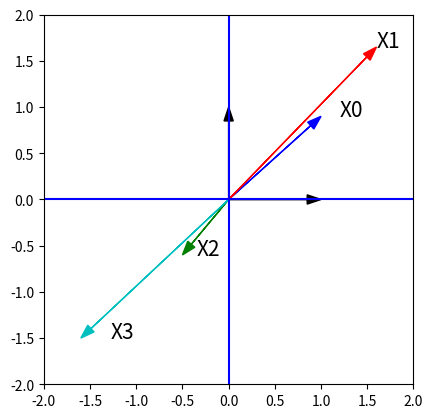
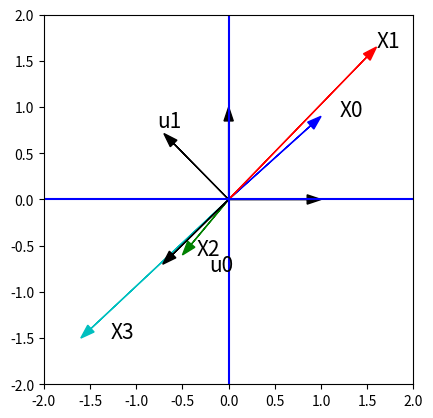
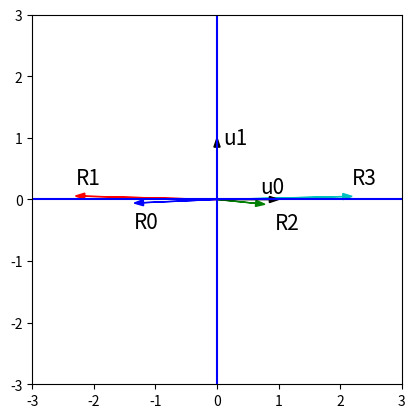
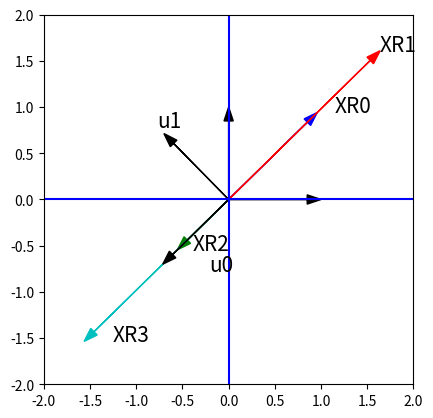

Generate these figures, in order, with matplotlib:
import matplotlib.pyplot as plt
import numpy as np

# 4 data points in 3d
X = np.array([[1,1.6,-0.5,-1.6],[0.9,1.65,-0.6,-1.5]])
print("X: \n{}".format(X))

# plot data points
fig,ax = plt.subplots()
ax.set_aspect("equal")
plt.xlim(-2,2)
plt.ylim(-2,2)
plt.plot([-2,2],[0,0],"b")
plt.plot([0,0],[-2,2],"b")
plt.arrow(0,0,X[0,0],X[1,0],length_includes_head=True,head_width=0.1,color="b")
plt.arrow(0,0,X[0,1],X[1,1],length_includes_head=True,head_width=0.1,color="r")
plt.arrow(0,0,X[0,2],X[1,2],length_includes_head=True,head_width=0.1,color="g")
plt.arrow(0,0,X[0,3],X[1,3],length_includes_head=True,head_width=0.1,color="c")
plt.text(1.2*X[0,0],X[1,0],"X0",fontsize=15)
plt.text(1*X[0,1],X[1,1],"X1",fontsize=15)
plt.text(0.7*X[0,2],X[1,2],"X2",fontsize=15)
plt.text(0.8*X[0,3],X[1,3],"X3",fontsize=15)
plt.arrow(0,0,1,0,length_includes_head=True,head_width=0.1,color="k")
plt.arrow(0,0,0,1,length_includes_head=True,head_width=0.1,color="k")

# compute compact SVD
U,Sigma,Vt = np.linalg.svd(X,full_matrices=False)
print("U: \n{}".format(U))
print("Sigma: {}".format(Sigma))
print("Vt: \n{}".format(Vt))

fig,ax = plt.subplots()
ax.set_aspect("equal")
plt.xlim(-2,2)
plt.ylim(-2,2)
plt.plot([-2,2],[0,0],"b")
plt.plot([0,0],[-2,2],"b")
plt.arrow(0,0,X[0,0],X[1,0],length_includes_head=True,head_width=0.1,color="b")
plt.arrow(0,0,X[0,1],X[1,1],length_includes_head=True,head_width=0.1,color="r")
plt.arrow(0,0,X[0,2],X[1,2],length_includes_head=True,head_width=0.1,color="g")
plt.arrow(0,0,X[0,3],X[1,3],length_includes_head=True,head_width=0.1,color="c")
plt.text(1.2*X[0,0],X[1,0],"X0",fontsize=15)
plt.text(1*X[0,1],X[1,1],"X1",fontsize=15)
plt.text(0.7*X[0,2],X[1,2],"X2",fontsize=15)
plt.text(0.8*X[0,3],X[1,3],"X3",fontsize=15)
plt.arrow(0,0,U[0,0],U[1,0],length_includes_head=True,head_width=0.1,color="k")
plt.arrow(0,0,U[0,1],U[1,1],length_includes_head=True,head_width=0.1,color="k")
plt.text(0.3*U[0,0],1.1*U[1,0],"u0",fontsize=15)
plt.text(1.1*U[0,1],1.1*U[1,1],"u1",fontsize=15)
plt.arrow(0,0,1,0,length_includes_head=True,head_width=0.1,color="k")
plt.arrow(0,0,0,1,length_includes_head=True,head_width=0.1,color="k")

# represent data points U coordinate system
# Row0 is number of units in u0 direction
# Row1 is number of units in u1 direction
R= np.matmul(np.diag(Sigma),Vt)
print("R: \n{}".format(R))

fig,ax = plt.subplots()
ax.set_aspect("equal")
plt.xlim(-3,3)
plt.ylim(-3,3)
plt.plot([-3,3],[0,0],"b")
plt.plot([0,0],[-3,3],"b")
plt.arrow(0,0,R[0,0],R[1,0],length_includes_head=True,head_width=0.1,color="b")
plt.arrow(0,0,R[0,1],R[1,1],length_includes_head=True,head_width=0.1,color="r")
plt.arrow(0,0,R[0,2],R[1,2],length_includes_head=True,head_width=0.1,color="g")
plt.arrow(0,0,R[0,3],R[1,3],length_includes_head=True,head_width=0.1,color="c")
plt.text(1*R[0,0],-0.4+R[1,0],"R0",fontsize=15)
plt.text(1*R[0,1],+0.2+R[1,1],"R1",fontsize=15)
plt.text(1.2*R[0,2],-0.4+R[1,2],"R2",fontsize=15)
plt.text(1*R[0,3],0.2+R[1,3],"R3",fontsize=15)
plt.text(0.7,0.1,"u0",fontsize=15)
plt.text(0.1,0.9,"u1",fontsize=15)
plt.arrow(0,0,1,0,length_includes_head=True,head_width=0.1,color="k")
plt.arrow(0,0,0,1,length_includes_head=True,head_width=0.1,color="k")

# keep only component in u0 direction
# R is the number of units in u0 direction for each data point
# muliply 1x1 version of Sigma with 0th row of V transpose
R = np.matmul(np.diag(Sigma[0:1]),Vt[0:1,:])
print("R: \n{}".format(R))

# multiply by first column of U
XR = np.matmul(U[:,0:1],R)
print("XR: \n{}".format(XR))

fig,ax = plt.subplots()
ax.set_aspect("equal")
plt.xlim(-2,2)
plt.ylim(-2,2)
plt.plot([-2,2],[0,0],"b")
plt.plot([0,0],[-2,2],"b")
plt.arrow(0,0,XR[0,0],XR[1,0],length_includes_head=True,head_width=0.1,color="b")
plt.arrow(0,0,XR[0,1],XR[1,1],length_includes_head=True,head_width=0.1,color="r")
plt.arrow(0,0,XR[0,2],XR[1,2],length_includes_head=True,head_width=0.1,color="g")
plt.arrow(0,0,XR[0,3],XR[1,3],length_includes_head=True,head_width=0.1,color="c")
plt.text(1.2*XR[0,0],XR[1,0],"XR0",fontsize=15)
plt.text(1*XR[0,1],XR[1,1],"XR1",fontsize=15)
plt.text(0.7*XR[0,2],XR[1,2],"XR2",fontsize=15)
plt.text(0.8*XR[0,3],XR[1,3],"XR3",fontsize=15)
plt.arrow(0,0,U[0,0],U[1,0],length_includes_head=True,head_width=0.1,color="k")
plt.arrow(0,0,U[0,1],U[1,1],length_includes_head=True,head_width=0.1,color="k")
plt.text(0.3*U[0,0],1.1*U[1,0],"u0",fontsize=15)
plt.text(1.1*U[0,1],1.1*U[1,1],"u1",fontsize=15)
plt.arrow(0,0,1,0,length_includes_head=True,head_width=0.1,color="k")
plt.arrow(0,0,0,1,length_includes_head=True,head_width=0.1,color="k")

# use numpy cumsum to get running total of variance as a function of number of dimensions
nsample = 4
Sigma = np.array([4,3,2,1])
# compute square of each singular value
Sigma2 = Sigma**2
# use numpy cumsum to compute cumulative sum 
cumulative_variance = np.cumsum(Sigma2)/nsample
# divide by total cumulative variance (last entry) to get proportion
cumulative_variance_proportion = cumulative_variance/cumulative_variance[-1]
print("Cumulative Variance: {}".format(cumulative_variance))
print("Cumulative Variance Proportion: {}".format(cumulative_variance_proportion))

X = np.array([[1,2],[3,4],[4,6],[7,8]])
print("X: \n{}".format(X))
X0 = X[:,[0]]
X1 = X[:,[1]]
print("X0: \n{}".format(X0))
print("X1: \n{}".format(X1))

# compute compact svd
U,Sigma,Vt = np.linalg.svd(X,full_matrices=False)
print("U: \n{}".format(U))
print("Sigma: {}".format(Sigma))
print("Vt: {}".format(Vt))

R = np.matmul(np.diag(Sigma),Vt)
print("R: \n{}".format(R))
# compute distance between R0 and R1
R0 = R[:,[0]]
R1 = R[:,[1]]
print("R0: \n{}".format(R0))
print("R1: \n{}".format(R1))

def dist(X,Y):
    return np.sqrt(np.sum(np.square(X-Y)))

# compute distance between X0 and X1
print("dist(X0,X1): {}".format(dist(X0,X1)))

# compute distance between R0 and R1
print("dist(R0,R1): {}".format(dist(R0,R1)))

